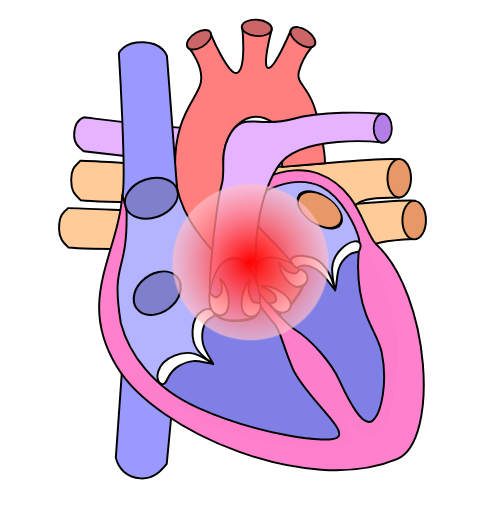
t = 0.00 s
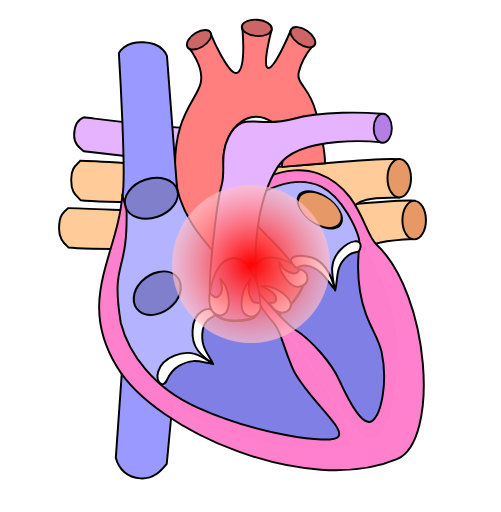
t = 0.13 s
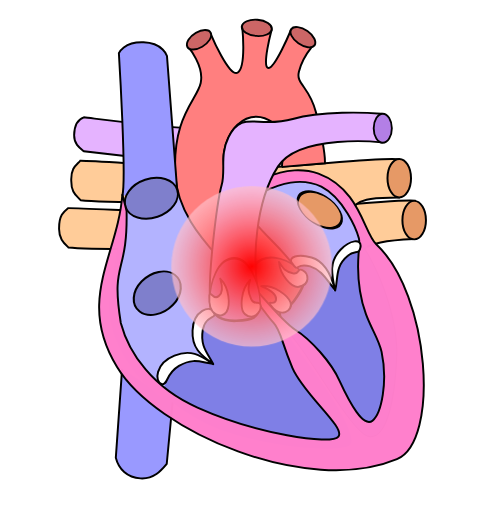
t = 0.38 s
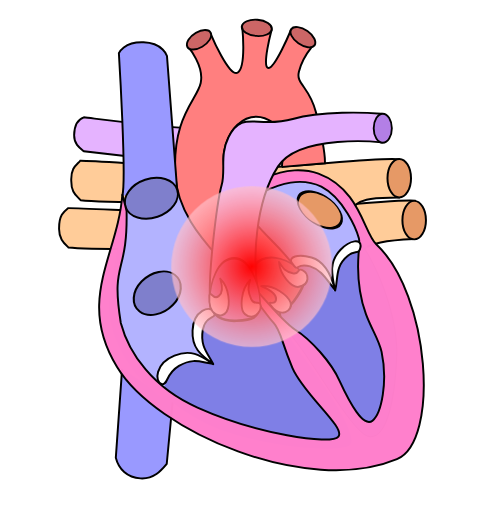
t = 0.50 s
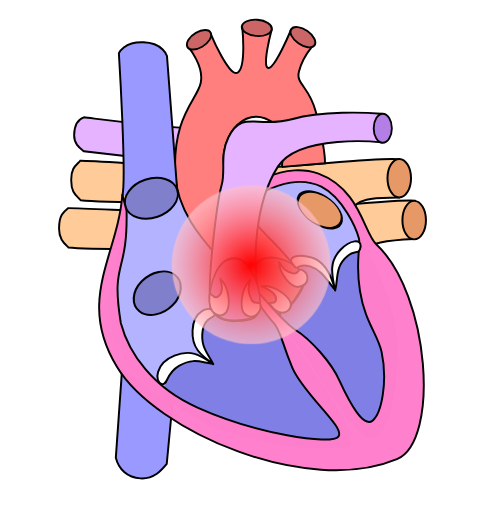
t = 0.63 s
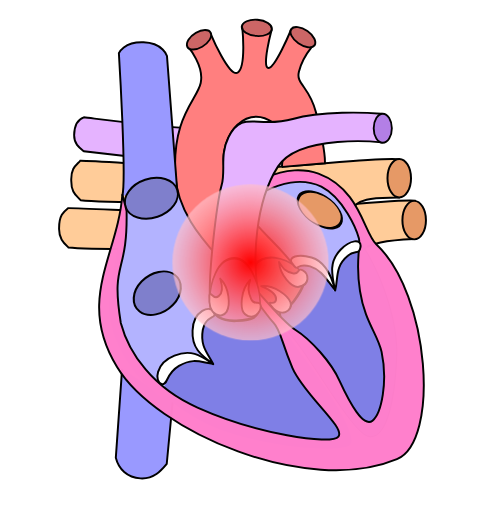
t = 0.88 s

The animated SVG that drew these frames (rendered in a browser with its animation timeline set to each time). Animation: 1 CSS @keyframes rule; one cycle of 1.00 s, repeats indefinitely.

<?xml version="1.0" encoding="UTF-8" standalone="no"?>
<svg xmlns="http://www.w3.org/2000/svg" xmlns:xlink="http://www.w3.org/1999/xlink" version="1.0" width="642" height="656" viewBox="52 177 642 656">
  <defs>
  <style>
      @keyframes heartbeat {
        0%, 100% { transform: scale(1); }
        50% { transform: scale(1.03); }
      }
      circle {
        animation: heartbeat 1s infinite;
        transform-origin: center;
      }
    </style>
    <linearGradient x1="0" y1="0" x2="1" y2="0" id="linearGradient695" gradientUnits="objectBoundingBox" spreadMethod="pad">
      <stop style="stop-color:#ff0000;stop-opacity:0.8" offset="0" id="stop696"/>
      <stop style="stop-color:#550000;stop-opacity:1" offset="1" id="stop697"/>
    </linearGradient>
    <linearGradient x1="0" y1="0" x2="1" y2="0" id="linearGradient691" gradientUnits="objectBoundingBox" spreadMethod="pad">
      <stop style="stop-color:#444444;stop-opacity:1" offset="0" id="stop692"/>
      <stop style="stop-color:#888888;stop-opacity:1" offset="1" id="stop693"/>
    </linearGradient>
    <linearGradient x1="0" y1="1.5000001e-007" x2="1" y2="1.5000001e-007" id="linearGradient694" xlink:href="#linearGradient695" gradientUnits="objectBoundingBox" spreadMethod="pad"/>
    <radialGradient cx="0.5" cy="0.50000018" r="0.5" fx="0.5" fy="0.50000018" id="radialGradient698" xlink:href="#linearGradient695" gradientUnits="objectBoundingBox" spreadMethod="pad"/>
    <linearGradient x1="0" y1="0" x2="1" y2="0" id="linearGradient567" xlink:href="#linearGradient695" gradientUnits="objectBoundingBox" spreadMethod="pad"/>
    <!-- Pain Indicator Gradient -->
    <radialGradient id="painGradient">
      <stop offset="0%" stop-color="red" stop-opacity="1"/>
      <stop offset="100%" stop-color="pink" stop-opacity="0.7"/>
    </radialGradient>
  </defs>
  <!-- Heart and other body parts paths here -->
  <!-- Pain Indicator Circle -->
  <path d="M 219.069,653.065 L 211.021,766.978 C 214.646,781.479 225.522,792.354 242.613,793.39 C 259.703,794.427 269.025,783.551 276.276,774.747 L 283.807,695.533" transform="translate(-10.61289,-3.411667)" style="font-size:12px;fill:#9999ff;fill-rule:evenodd;stroke:#000000;stroke-width:2.5" id="inferior_vena_cava"/>
  <path d="M 132.938,385.437 C 154.176,385.086 288.568,393.596 348.881,392.036 C 409.194,390.476 553.266,372.917 577.703,376.037 L 578.223,424.912 C 555.866,425.952 510.582,427.392 500.185,448.71 C 485.626,482.506 409.714,435.192 370.719,436.232 C 327.046,437.38 162.372,439.453 133.458,435.871 C 127.813,430.433 120.845,424.463 121.499,410.394 C 121.647,394.289 127.218,390.117 132.938,385.437 z " transform="translate(6.239319,58.23346)" style="font-size:12px;fill:#ffcc99;fill-rule:evenodd;stroke:#000000;stroke-width:2.5" id="pulmonary_vein_2"/>
  <path d="M 508.573,484.232 C 518.413,485.267 562.952,567.613 560.362,633.903 C 557.773,700.194 544.307,742.661 523.074,735.928 C 501.84,729.196 449.532,633.386 422.084,603.348 C 394.636,573.31 357.865,535.503 357.865,535.503 L 508.573,484.232 z " style="font-size:12px;fill:#7f7fe6;fill-rule:evenodd;stroke:#000000;stroke-width:1.25" id="left_ventricle"/>
  <path d="M 154.739,383.037 C 175.977,382.686 315.605,394.116 375.918,392.556 C 436.231,390.996 538.14,377.997 562.577,381.117 L 563.097,429.992 C 540.74,431.032 510.582,427.392 500.185,448.71 C 485.626,482.506 409.714,435.192 370.719,436.232 C 327.046,437.38 184.173,437.053 155.259,433.471 C 149.614,426.993 143.166,424.143 143.3,407.994 C 142.914,391.893 149.539,388.757 154.739,383.037 z " style="font-size:12px;fill:#ffcc99;fill-rule:evenodd;stroke:#000000;stroke-width:2.5" id="pulmonary_vein_1"/>
  <path d="M 368.742,443.317 C 376.4,402.472 446.107,397.052 470.766,412.245 C 504.111,432.788 523.074,494.589 523.074,494.589 C 523.074,494.589 501.18,491.901 489.929,508.055 C 480.981,520.903 480.089,550.522 480.089,550.522 C 480.089,550.522 472.838,521.52 457.301,516.341 C 441.765,511.162 428.817,516.859 417.941,520.484 C 407.583,511.162 363.971,468.762 368.742,443.317 z " style="font-size:12px;fill:#b3b3ff;fill-rule:evenodd;stroke-width:1pt" id="left_atrium"/>
  <path d="M 353.723,537.057 C 394.118,562.434 416.905,602.312 445.907,641.672 C 474.91,681.032 511.162,736.964 500.286,746.804 C 489.411,756.644 406.862,752.239 339.739,729.196 C 286.344,710.881 240.821,665.495 240.821,665.495 L 353.723,537.057 z " style="font-size:12px;fill:#7f7fe6;fill-rule:evenodd;stroke-width:1.25" id="right_ventricle"/>
  <path d="M 215.962,423.12 C 216.48,438.657 189.079,547.46 192.139,576.417 C 198.872,640.636 251.179,682.068 260.501,687.247 C 262.573,680.514 263.609,647.886 282.253,639.082 C 300.897,630.278 324.202,643.225 324.202,643.225 C 324.202,643.225 309.184,624.064 309.184,606.972 C 309.184,589.883 322.648,576.935 328.345,571.238 C 329.381,557.255 332.488,513.752 321.612,482.678 C 310.737,451.604 278.11,413.798 278.11,413.798 L 215.962,423.12 z " style="font-size:12px;fill:#b3b3ff;fill-rule:evenodd;stroke-width:1pt" id="right_atrium"/>
  <path d="M 296.236,340.775 C 263.091,339.739 177.778,328.83 160.007,326.794 C 153.594,328.846 147.768,335.896 147.528,349.587 C 147.34,360.736 154.114,365.649 160.007,370.301 C 160.007,370.301 263.608,382.206 295.2,386.349" transform="translate(-0.517883,0.517853)" style="font-size:12px;fill:#e5b3ff;fill-rule:evenodd;stroke:#000000;stroke-width:2.5" id="pulmonary_artery_2"/>
  <path d="M 434.002,525.693 C 410.223,485.324 369.24,470.051 341.811,400.333 C 326.882,361.657 362.68,306.047 401.887,334.042 C 425.817,351.499 409.611,392.825 414.272,390.754 L 468.371,386.129 C 468.371,380.95 469.73,372.884 456.783,320.577 C 448.471,287.661 430.888,284.842 435.031,268.787 C 439.174,252.732 451.086,237.714 451.086,237.714 L 424.156,216.998 C 424.156,216.998 403.958,265.162 395.671,264.126 C 387.385,263.09 399.815,215.962 399.815,215.962 L 362.526,212.855 C 362.526,212.855 367.706,262.055 356.83,269.824 C 345.954,277.592 322.131,220.623 322.131,220.623 L 293.646,237.714 C 293.646,237.714 313.844,261.536 309.183,283.288 C 304.522,305.04 272.931,325.756 276.556,400.333 C 279.349,457.383 325.739,497.517 343.365,520.485 C 360.455,542.236 399.232,587.682 411.254,581.659 C 406.523,557.756 414.725,531.305 434.002,525.693 z " style="font-size:12px;fill:#ff7f7f;fill-rule:evenodd;stroke:#000000;stroke-width:2.5" id="aorta"/>
  <path d="M 393.806,563.203 C 393.806,576.12 376.123,577.424 354.762,577.939 C 336.281,578.385 326.183,570.688 326.183,557.772 C 326.183,544.857 335.587,536.124 359.736,536.124 C 382.193,536.124 393.806,550.289 393.806,563.203 z " transform="matrix(0.578761,-0.718335,1.263224,1.017777,-506.8972,229.5155)" style="font-size:12px;fill:#cc6666;fill-rule:evenodd;stroke:#000000;stroke-width:2.04364991" id="path592"/>
  <path d="M 208.712,427.781 C 214.408,409.137 204.338,245.12 204.338,245.12 C 204.338,245.12 210.553,230.1 235.93,231.136 C 261.306,232.172 265.968,248.745 265.968,248.745 L 279.145,422.084" style="font-size:12px;fill:#9999ff;fill-rule:evenodd;stroke:#000000;stroke-width:2.5" id="superior_vena_cava"/>
  <ellipse cx="250.87192" cy="434.41135" rx="31.456482" ry="21.057648" transform="matrix(1.049425,-0.353733,0.378566,1.123099,-181.7923,31.88649)" style="font-size:12px;fill:#7f7fcc;fill-rule:evenodd;stroke:#000000;stroke-width:2.1821599" id="vena_cava_in_2"/>
  <path d="M 389.377,422.836 L 393.817,404.594 C 417.574,392.693 442.843,393.36 460.113,399.515 C 513.247,419.181 518.56,475.733 534.101,489.889 C 602.785,553.949 615.862,742.02 560.662,765.287 C 445.615,813.474 252.131,730.14 202.022,647.172 C 149.112,560.772 203.302,504.387 208.806,425.868 L 214.21,447.36 C 215.758,530.82 193.679,509.553 206.785,590.738 C 216.978,629.328 247.972,674.291 305.079,699.226 C 379.711,732.765 476.186,748.01 485.652,736.36 C 495.117,724.711 441.238,682.48 426.675,648.259 C 412.113,614.037 412.113,600.931 402.647,590.738 C 393.182,580.544 383.923,565.046 375.604,557.766 L 375.606,543.103 C 389.125,557.661 413.963,588.784 430.316,599.475 C 449.974,611.853 476.789,641.332 487.108,665.005 C 500.214,693.402 517.689,725.439 529.339,715.974 C 540.989,706.508 548.998,665.734 540.989,627.873 C 536.041,605.385 519.348,588.817 513.319,549.964 C 506.767,509.917 514.777,493.171 511.864,482.249 C 508.952,471.328 492.205,430.553 463.808,415.991 C 436.963,403.601 410.492,412.642 389.377,422.836 z " style="font-size:12px;opacity:0.98999999;fill:#ff7fcc;fill-rule:evenodd;stroke:#000000;stroke-width:2.5" id="heart"/>
  <path d="M 385.834,569.669 C 372.28,507.979 380.652,432.959 408.1,389.975 C 435.549,346.989 540.682,358.901 540.682,358.901 L 540.682,322.13 C 521.002,320.577 463.934,318.303 427.264,328.863 C 381.532,341.805 362.526,316.433 344.918,352.168 C 333.3,375.403 341.293,394.636 336.114,413.28 C 330.935,431.924 316.435,536.539 322.13,572.791 C 342.392,560.243 364.058,555.037 385.834,569.669 z " transform="translate(0,0.517853)" style="font-size:12px;fill:#e5b3ff;fill-rule:evenodd;stroke:#000000;stroke-width:2.5" id="pulmonary_artery_1"/>
  <ellipse cx="548.70959" cy="341.55151" rx="13.724213" ry="19.938919" transform="matrix(0.849057,0,0,0.935062,76.60906,21.92059)" style="font-size:12px;fill:#b37fe6;fill-rule:evenodd;stroke:#000000;stroke-width:2.80576992" id="path564"/>
  <path d="M 259.451,669.164 C 249.261,666.386 251.299,642.357 275.569,632.769 C 295.829,624.246 307.805,631.729 324.963,643.168 C 308.845,641.088 300.162,635.141 281.289,645.768 C 263.891,656.083 267.386,670.807 259.451,669.164 z " style="font-size:12px;fill:#ffffff;fill-rule:evenodd;stroke:#000000;stroke-width:2.5;stroke-linejoin:round" id="tricuspid_valve_1"/>
  <path d="M 262.508,666.93 C 251.999,665.874 251.299,642.357 275.569,632.769 C 295.829,624.246 307.805,631.729 324.963,643.168 C 308.845,641.088 297.853,634.868 278.98,645.495 C 261.582,655.81 272.711,667.484 262.508,666.93 z " transform="matrix(0.339116,0.940745,0.940745,-0.339116,-389.9721,555.9836)" style="font-size:12px;fill:#ffffff;fill-rule:evenodd;stroke:#000000;stroke-width:2.5;stroke-linejoin:round" id="tricuspid_valve_2"/>
  <path d="M 261.127,654.534 C 250.792,652.358 258.258,640.148 274.486,632.345 C 289.046,625.201 307.805,631.729 324.963,643.168 C 308.845,641.088 295.37,635.258 280.747,642.058 C 262.485,650.754 276.341,658.257 261.127,654.534 z " transform="matrix(0.743056,0.669229,-0.669229,0.743056,670.4603,-146.6114)" style="font-size:12px;fill:#ffffff;fill-rule:evenodd;stroke:#000000;stroke-width:2.5;stroke-linejoin:round" id="mitral_valve_1"/>
  <path d="M 260.676,652.145 C 250.516,649.261 257.133,636.313 273.947,629.862 C 294.301,621.566 307.805,631.729 324.963,643.168 C 308.845,641.088 296.468,631.02 277.456,641.397 C 266.462,647.024 271.842,654.778 260.676,652.145 z " transform="matrix(-0.377592,0.925973,0.925973,0.377592,8.608642,5.534943)" style="font-size:12px;fill:#ffffff;fill-rule:evenodd;stroke:#000000;stroke-width:2.5;stroke-linejoin:round" id="mitral_valve_2"/>
  <path d="M 394.854,561.9 C 394.854,574.816 383.243,575.808 361.882,576.323 C 343.401,576.769 324.964,572.893 324.964,559.977 C 324.964,547.062 334.915,526.965 359.064,526.965 C 381.521,526.965 394.854,548.985 394.854,561.9 z " transform="matrix(0.92248,0,0,1.622222,21.03153,-346.8703)" style="font-size:12px;fill:#b37fe6;fill-rule:evenodd;stroke:#000000;stroke-width:2.04364991" id="path591"/>
  <path d="M 288.941,683.295 C 250.535,672.863 256.755,643.017 274.147,638.896 C 288.539,636.081 319.906,648.527 328.838,673.218 C 317.005,663.579 306.016,657.815 295.711,664.789 C 282.163,673.019 301.403,686.658 288.941,683.295 z " transform="matrix(0.205976,-0.612018,-0.568278,-0.254675,649.0895,906.7903)" style="font-size:12px;fill:#ffffff;fill-rule:evenodd;stroke:#000000;stroke-width:3.95160007;stroke-linejoin:round" id="pulmonary_valve_1"/>
  <path d="M 273.031,676.614 C 262.932,673.697 249.909,653.345 270.94,640.478 C 284.031,632.844 319.906,648.527 328.838,673.218 C 317.005,663.579 309.045,660.743 292.351,662.657 C 277.271,664.905 285.335,680.427 273.031,676.614 z " transform="matrix(-0.205976,-0.612018,0.568278,-0.254675,57.71602,908.3502)" style="font-size:12px;fill:#ffffff;fill-rule:evenodd;stroke:#000000;stroke-width:3.95160007;stroke-linejoin:round" id="pulmonary_valve_2"/>
  <path d="M 286.864,677.122 C 253.045,674.145 256.755,643.017 274.147,638.896 C 288.539,636.081 319.906,648.527 328.838,673.218 C 317.005,663.579 303.182,653.947 292.877,660.921 C 279.329,669.151 299.84,678.525 286.864,677.122 z " transform="matrix(-0.334885,-0.552127,-0.561135,0.27005,874.679,543.3607)" style="font-size:12px;fill:#ffffff;fill-rule:evenodd;stroke:#000000;stroke-width:3.95160007;stroke-linejoin:round" id="aortic_valve_1"/>
  <path d="M 278.697,675.236 C 265.488,673.552 256.021,653.528 277.052,640.661 C 290.143,633.027 319.906,648.527 328.838,673.218 C 317.005,663.579 313.156,659.982 296.462,661.896 C 281.382,664.144 291.534,677.294 278.697,675.236 z " transform="matrix(-0.600568,-0.237298,0.171871,-0.598548,491.3536,993.7164)" style="font-size:12px;fill:#ffffff;fill-rule:evenodd;stroke:#000000;stroke-width:3.95160007;stroke-linejoin:round" id="aortic_valve_2"/>
  <ellipse cx="250.87192" cy="434.41135" rx="31.456482" ry="21.057648" transform="matrix(0.717389,-0.744054,0.95079,0.71512,-339.4749,428.6958)" style="font-size:12px;fill:#7f7fcc;fill-rule:evenodd;stroke:#000000;stroke-width:2.26296997" id="vena_cava_in_1"/>
  <ellipse cx="382.15723" cy="216.81569" rx="20.277725" ry="12.478638" transform="matrix(0.945601,7.752258e-2,-6.628828e-2,0.83062,34.12192,2.938736)" style="font-size:12px;fill:#cc6666;fill-rule:evenodd;stroke:#000000;stroke-width:2.81170011" id="path597"/>
  <ellipse cx="382.15723" cy="216.81569" rx="20.277725" ry="12.478638" transform="matrix(0.732703,0.515286,-0.464454,0.626108,260.8245,-108.0556)" style="font-size:12px;fill:#cc6666;fill-rule:evenodd;stroke:#000000;stroke-width:2.99218011" id="path598"/>
  <ellipse cx="382.15723" cy="216.81569" rx="20.277725" ry="12.478638" transform="matrix(0.740708,-0.430883,0.327749,0.711617,-47.10216,238.3697)" style="font-size:12px;fill:#cc6666;fill-rule:evenodd;stroke:#000000;stroke-width:3.05806994" id="path599"/>
  <ellipse cx="571.41608" cy="405.03461" rx="15.078308" ry="25.477158" transform="matrix(1,0,0,0.969388,-7.799148,12.65858)" style="font-size:12px;fill:#e69966;fill-rule:evenodd;stroke:#000000;stroke-width:2.53917003" id="path602"/>
  <ellipse cx="571.41608" cy="405.03461" rx="15.078308" ry="25.477158" transform="matrix(1,0,0,0.969388,11.3264,66.41187)" style="font-size:12px;fill:#e69966;fill-rule:evenodd;stroke:#000000;stroke-width:2.53917003" id="path603"/>
  <ellipse cx="571.41608" cy="405.03461" rx="15.078308" ry="25.477158" transform="matrix(1.145182,1.541563,-0.876179,0.146717,162.2962,-494.4513)" style="font-size:12px;fill:#e69966;fill-rule:evenodd;stroke:#000000;stroke-width:2.02863002" id="path604"/>
  <circle cx="373" cy="513" r="100" fill="url(#painGradient)"/>

</svg>
